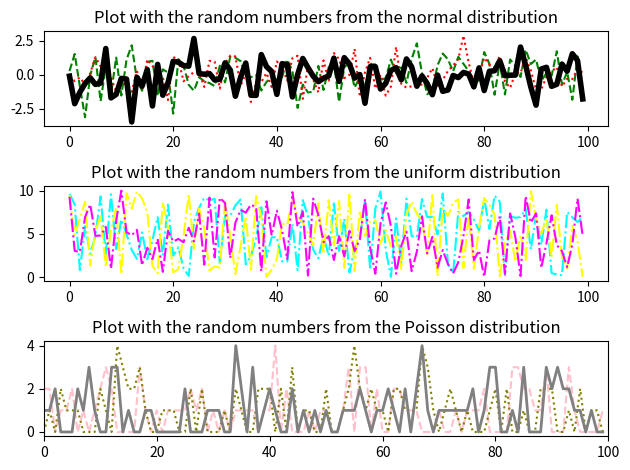
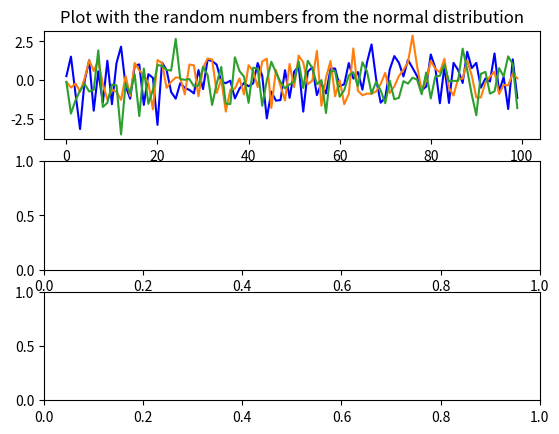

Source code (Python) for these figures, in order: (Note: this script raises an exception after producing the figures.)
### Tutorial 3: Matplotlib
import matplotlib.pyplot as plt
import numpy as np


# create lists

# draw 100 realizations from standard normal distribution
mylist1 = np.random.normal(size = 100)
mylist2 = np.random.normal(size = 100)
mylist3 = np.random.normal(size = 100)

# draw 100 realizations from a uniformly distributed random variable
# that is bounded by the interval [0,10]
mylist4 = np.random.uniform(0, 10, 100)
mylist5 = np.random.uniform(0, 10, 100)
mylist6 = np.random.uniform(0,10, 100)


# draw 100 realizations from poisson distribution
# side note: the poisson distribution can be used to model count data
mylist7 = np.random.poisson (size = 100)
mylist8 = np.random.poisson (1,100)
mylist9 = np.random.poisson (size = 100)

# make a figure with three subplots below each other
# create fig object with three subplots
# one can apply certain operations to the fig object

















fig, (ax1, ax2, ax3) = plt.subplots(3) 

# first plot, use mylist1-mylist3
plt.subplot(3,1,1)
plt.plot(mylist1, color="green", linestyle="dashed")
plt.plot(mylist2, color="red", linestyle="dotted")
plt.plot(mylist3, color="black", linewidth= 4,linestyle="solid")

plt.title ("Plot with the random numbers from the normal distribution")

# second and third plot, use mylist4-mylist6 and mylist7-mylist9, respectively
plt.subplot(3,1,2)
plt.plot(mylist4, color="cyan", linestyle="dashdot")
plt.plot(mylist5, color="yellow", linestyle="dashdot")
plt.plot(mylist6, color="magenta", linestyle="dashdot")

plt.title("Plot with the random numbers from the uniform distribution")

plt.subplot(3,1,3)
plt.plot(mylist7, color="pink", linestyle="dashed")
plt.plot(mylist8, color="olive", linestyle="dotted")
plt.plot(mylist9, color="grey", linewidth= 2,linestyle="solid")
plt.title("Plot with the random numbers from the Poisson distribution")
plt.xlim(0, 100)

plt.tight_layout() #you need to apply .thight_layout() to the fig object

### primer on other methods to apply options

# give plots a name


fig, (ax1, ax2, ax3) = plt.subplots(3) 

plt.subplot(3,1,1)
line1 = plt.plot(mylist1)
line2 = plt.plot(mylist2)
line3 = plt.plot(mylist3)
plt.title ("Plot with the random numbers from the normal distribution")

line11=line1[0]
line11.set_color("pink") #line1 is a list

# yet another way: set properties for object line1
plt.setp(line1,color='blue')




fig, (ax1, ax2, ax3) = plt.subplots(3) 

# first plot, use mylist1-mylist3
plt.subplot(3,1,1)
plt.plot(xvalues,mylist1, color="green", linestyle="dashed", label='Normal_1')
plt.plot(mylist2, color="red", linestyle="dotted", label='Normal_2')
plt.plot(mylist3, color="black", linewidth= 4,linestyle="solid", label='Normal_3')
plt.legend(loc='center')
plt.title ("Plot with the random numbers from the normal distribution")

# second and third plot, use mylist4-mylist6 and mylist7-mylist9, respectively
plt.subplot(3,1,2)
plt.plot(mylist4, color="cyan", linestyle="dashdot",  label='Uniform_1')
plt.plot(mylist5, color="yellow", linestyle="dashdot",  label='Uniform_2')
plt.plot(mylist6, color="magenta", linestyle="dashdot",  label='Uniform_3')
plt.legend()
plt.title("Plot with the random numbers from the uniform distribution")

plt.subplot(3,1,3)
plt.plot(mylist7, color="pink", linestyle="dashed", label='Poisson_1')
plt.plot(mylist8, color="olive", linestyle="dotted", label='Poisson_2')
plt.plot(mylist9, color="grey", linewidth= 2,linestyle="solid", label='Poisson_3')
plt.title("Plot with the random numbers from the Poisson distribution")
plt.legend(loc='lower left')
plt.tight_layout() #you need to apply .thight_layout() to the fig object
